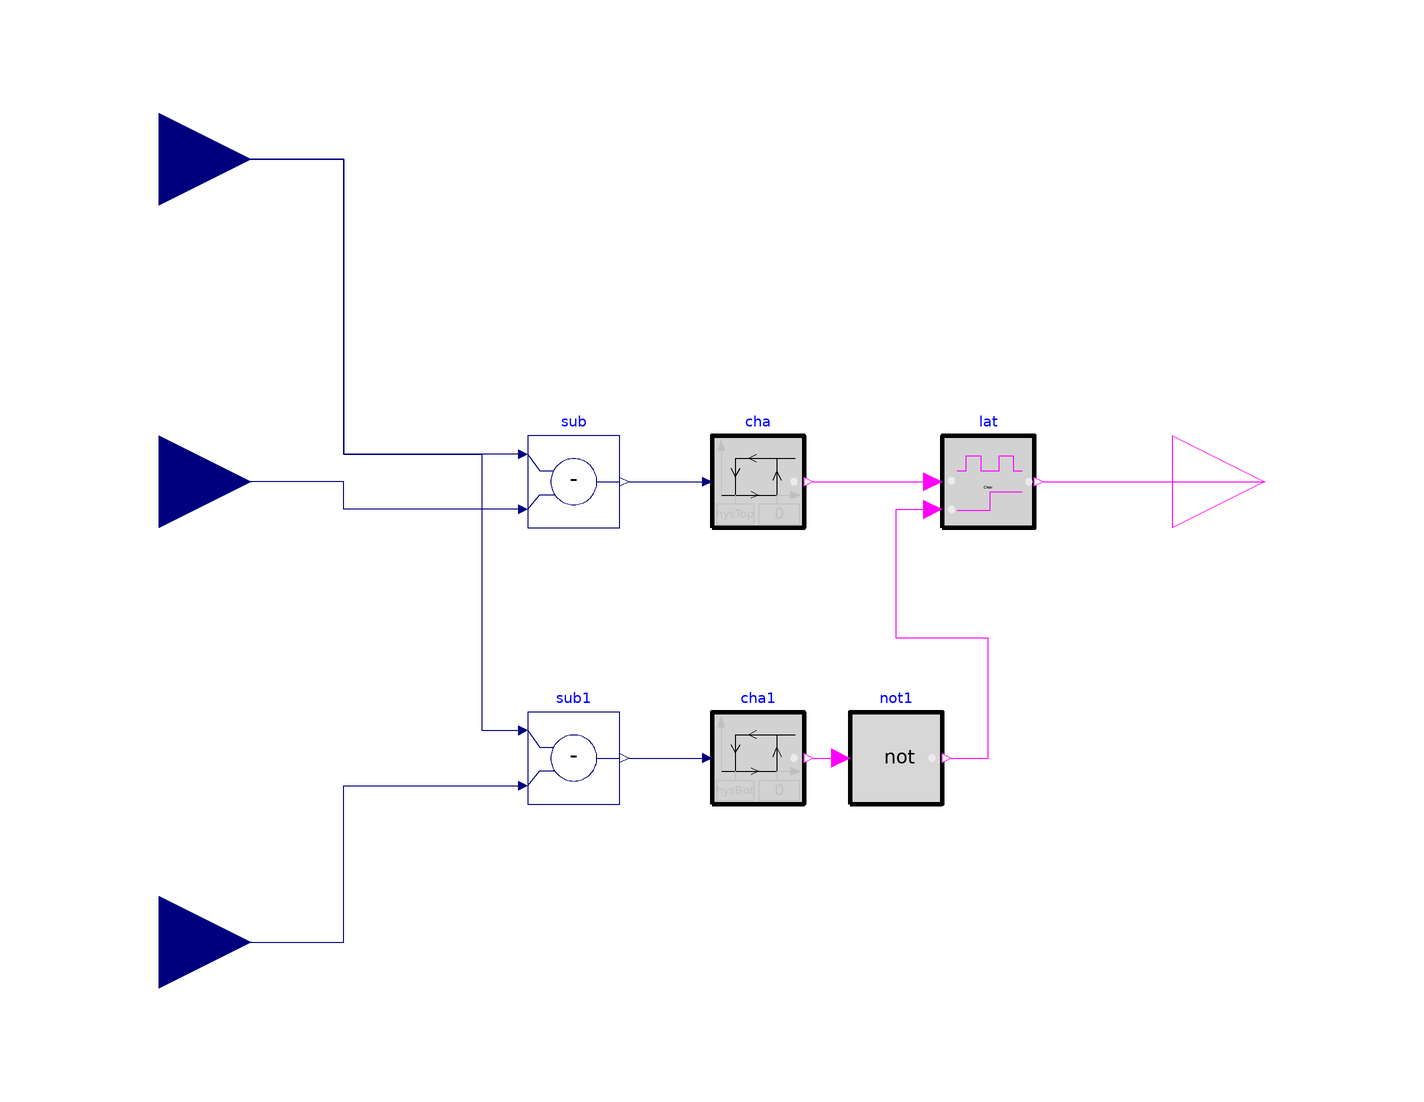

The component connection diagram of the Modelica model below, drawn from its own Placement and Line annotations.

block TankChargingController
  "Controller to enable or disable storage tank charging"

  parameter Real hysTop = -5 "Hysteresis for tank top";
  parameter Real hysBot = -5 "Hysteresis for tank bottom";

  Buildings.Controls.OBC.CDL.Interfaces.RealInput TTanTop(
    final unit="K",
    displayUnit="degC") "Measured temperature at top of tank"
                                          annotation (Placement(transformation(
          extent={{-140,-20},{-100,20}}),  iconTransformation(extent={{-140,-20},
            {-100,20}})));
  Modelica.Blocks.Interfaces.RealInput TTanTopSet(
    final unit="K",
    displayUnit="degC")
    "Temperature setpoint for top section of hot water tank" annotation (
      Placement(transformation(extent={{-140,50},{-100,90}}),
        iconTransformation(extent={{-120,70},{-100,90}})));
  Buildings.Controls.OBC.CDL.Interfaces.BooleanOutput charge
    "Outputs true if tank should be charged" annotation (Placement(
        transformation(extent={{100,-20},{140,20}}), iconTransformation(extent=
            {{100,-20},{140,20}})));
  Buildings.Controls.OBC.CDL.Interfaces.RealInput TTanBot(final unit="K", displayUnit=
        "degC") "Measured temperature at bottom of tank" annotation (Placement(
        transformation(extent={{-140,-120},{-100,-80}}), iconTransformation(
          extent={{-140,-100},{-100,-60}})));
  Buildings.Controls.OBC.CDL.Logical.Latch lat
    annotation (Placement(transformation(extent={{50,-10},{70,10}})));
  Buildings.Controls.OBC.CDL.Logical.Not not1
    annotation (Placement(transformation(extent={{30,-70},{50,-50}})));
protected
  Buildings.Controls.OBC.CDL.Reals.Hysteresis cha(uLow=hysTop, uHigh=0)
    "Outputs true if tank should be charged"
    annotation (Placement(transformation(extent={{0,-10},{20,10}})));
  Buildings.Controls.OBC.CDL.Reals.Subtract sub
    annotation (Placement(transformation(extent={{-40,-10},{-20,10}})));
  Buildings.Controls.OBC.CDL.Reals.Hysteresis cha1(uLow=hysBot, uHigh=0)
    "Outputs true if tank should be charged"
    annotation (Placement(transformation(extent={{0,-70},{20,-50}})));
  Buildings.Controls.OBC.CDL.Reals.Subtract sub1
    annotation (Placement(transformation(extent={{-40,-70},{-20,-50}})));
equation
  connect(sub.u2, TTanTop) annotation (Line(points={{-42,-6},{-80,-6},{-80,0},{
          -120,0}},    color={0,0,127}));
  connect(sub.u1, TTanTopSet) annotation (Line(points={{-42,6},{-80,6},{-80,70},
          {-120,70}}, color={0,0,127}));
  connect(sub.y, cha.u)
    annotation (Line(points={{-18,0},{-2,0}}, color={0,0,127}));
  connect(sub1.y, cha1.u)
    annotation (Line(points={{-18,-60},{-2,-60}}, color={0,0,127}));
  connect(TTanTopSet, sub1.u1) annotation (Line(points={{-120,70},{-80,70},{-80,
          6},{-50,6},{-50,-54},{-42,-54}}, color={0,0,127}));
  connect(TTanBot, sub1.u2) annotation (Line(points={{-120,-100},{-80,-100},{
          -80,-66},{-42,-66}}, color={0,0,127}));
  connect(cha.y, lat.u)
    annotation (Line(points={{22,0},{48,0}}, color={255,0,255}));
  connect(lat.y, charge)
    annotation (Line(points={{72,0},{120,0}}, color={255,0,255}));
  connect(cha1.y, not1.u)
    annotation (Line(points={{22,-60},{28,-60}}, color={255,0,255}));
  connect(not1.y, lat.clr) annotation (Line(points={{52,-60},{60,-60},{60,-34},
          {40,-34},{40,-6},{48,-6}}, color={255,0,255}));
  annotation (
  defaultComponentName="tanCha",
  Icon(coordinateSystem(preserveAspectRatio=false), graphics={
        Rectangle(
          extent={{-100,-100},{100,100}},
          lineColor={0,0,127},
          fillColor={255,255,255},
          fillPattern=FillPattern.Solid),
        Text(
          textColor={0,0,255},
          extent={{-150,110},{150,150}},
          textString="%name"),
        Text(
          extent={{-96,98},{-46,62}},
          textColor={0,0,127},
          textString="TTanTopSet"),
        Text(
          extent={{-96,18},{-46,-18}},
          textColor={0,0,127},
          textString="TTanTop"),
        Text(
          extent={{42,20},{92,-16}},
          textColor={0,0,127},
          textString="charge"),
        Text(
          extent={{-96,-62},{-46,-98}},
          textColor={0,0,127},
          textString="TTanBot")}),
     Diagram(
        coordinateSystem(preserveAspectRatio=false)),
    Documentation(revisions="<html>
<ul>
<li>
November 15, 2023, by David Blum:<br/>
Add that charging is stopped when bottom temperature reaches set point.
</li>
<li>
October 4, 2023, by Michael Wetter:<br/>
First implementation.
</li>
</ul>
</html>", info="<html>
<p>
Same as Buildings.DHC.Loads.HotWater.BaseClasses.TankChargingController
except that the hysteresis parameters are exposed.
</p>
</html>"));
end TankChargingController;